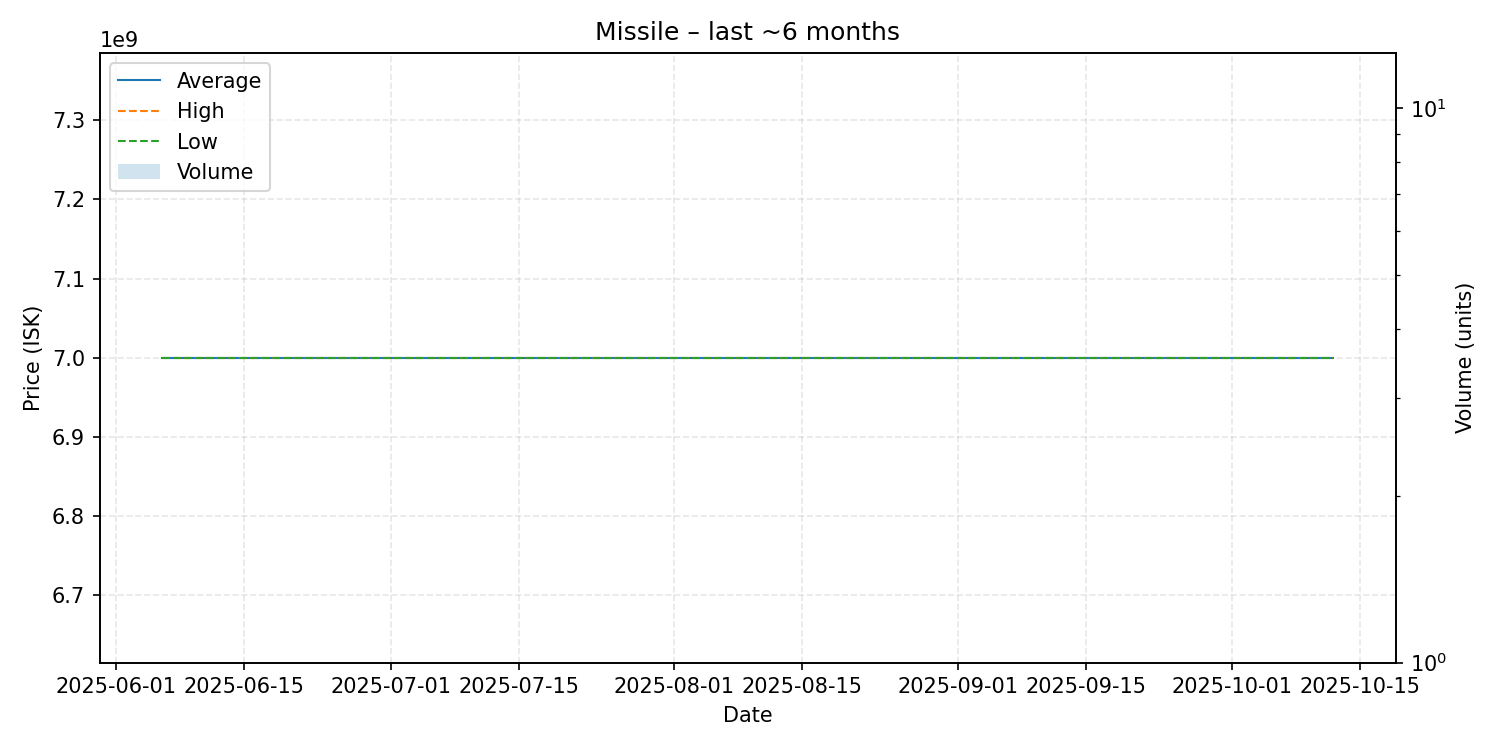

The file beside this chart, header and first rows:
date, average, highest, lowest, order_count, volume
2025-06-06, 7000000000, 7000000000, 7000000000, 1, 1
2025-07-23, 7000000000, 7000000000, 7000000000, 1, 1
2025-08-18, 7000000000, 7000000000, 7000000000, 1, 1
2025-10-12, 7000000000, 7000000000, 7000000000, 1, 1
